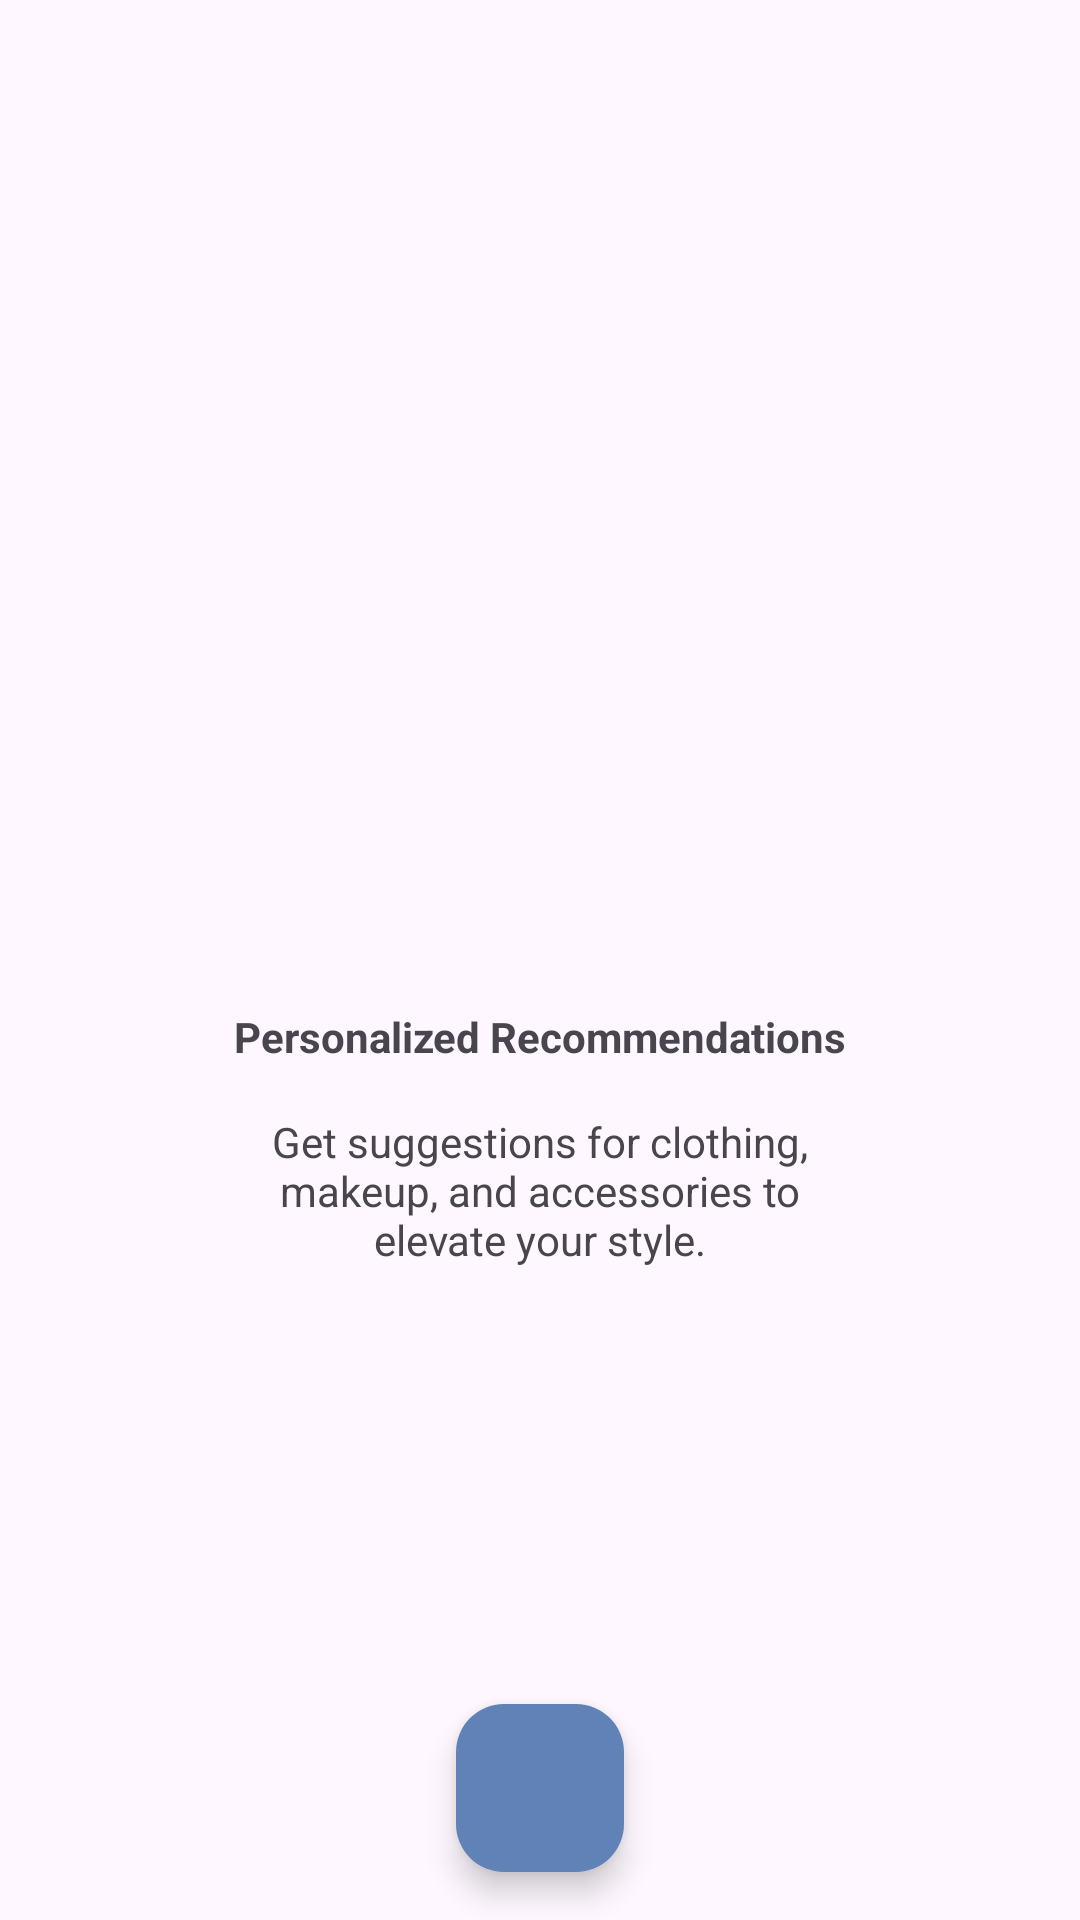

Layout XML and referenced resources for this Android screen:
<!-- AndroidManifest.xml: application theme Theme.WarnaKutest -->
<!-- res/layout/fragment_third.xml -->
<?xml version="1.0" encoding="utf-8"?>
<androidx.constraintlayout.widget.ConstraintLayout xmlns:android="http://schemas.android.com/apk/res/android"
    xmlns:app="http://schemas.android.com/apk/res-auto"
    xmlns:tools="http://schemas.android.com/tools"
    android:layout_width="match_parent"
    android:layout_height="match_parent"
    tools:context=".wellcome.ThirdFragment">

    <ImageView
        android:id="@+id/imageView"
        android:layout_width="230dp"
        android:layout_height="230dp"
        android:layout_marginTop="90dp"
        android:src="@drawable/recom"
        app:layout_constraintEnd_toEndOf="parent"
        app:layout_constraintHorizontal_bias="0.497"
        app:layout_constraintStart_toStartOf="parent"
        app:layout_constraintTop_toTopOf="parent"
        tools:ignore="MissingConstraints" />

    <TextView
        android:id="@+id/textView"
        android:layout_width="wrap_content"
        android:layout_height="wrap_content"
        android:layout_marginTop="16dp"
        android:textStyle="bold"
        android:text="@string/wellcome_app_3"
        app:layout_constraintEnd_toEndOf="parent"
        app:layout_constraintStart_toStartOf="parent"
        app:layout_constraintTop_toBottomOf="@+id/imageView"
        tools:ignore="MissingConstraints"/>

    <TextView
        android:id="@+id/textView2"
        android:layout_width="196dp"
        android:layout_height="wrap_content"
        android:layout_marginTop="16dp"
        android:gravity="center"
        android:text="@string/wellcome_message_3"
        app:layout_constraintEnd_toEndOf="parent"
        app:layout_constraintStart_toStartOf="parent"
        app:layout_constraintTop_toBottomOf="@+id/textView"
        tools:ignore="MissingConstraints" />

    <com.google.android.material.floatingactionbutton.FloatingActionButton
        android:id="@+id/fab_next"
        android:layout_width="wrap_content"
        android:layout_height="wrap_content"
        android:layout_margin="16dp"
        android:layout_marginBottom="32dp"
        android:backgroundTint="@color/glaucous"
        android:contentDescription="@string/fab_content_description"
        app:layout_constraintBottom_toBottomOf="parent"
        app:layout_constraintEnd_toEndOf="parent"
        app:layout_constraintStart_toStartOf="parent"
        app:maxImageSize="40dp"
        app:srcCompat="@drawable/started" />

</androidx.constraintlayout.widget.ConstraintLayout>
<!-- resources referenced by this layout -->
<resources>
  <color name="glaucous">#6082B6</color>
  <string name="fab_content_description">Navigate forward</string>
  <string name="wellcome_app_3">Personalized Recommendations</string>
  <string name="wellcome_message_3">Get suggestions for clothing, makeup, and accessories to elevate your style.</string>
  <style name="Theme.WarnaKutest" parent="Base.Theme.WarnaKutest" />
  <style name="Base.Theme.WarnaKutest" parent="Theme.Material3.DayNight.NoActionBar">
          
          
      </style>
</resources>
